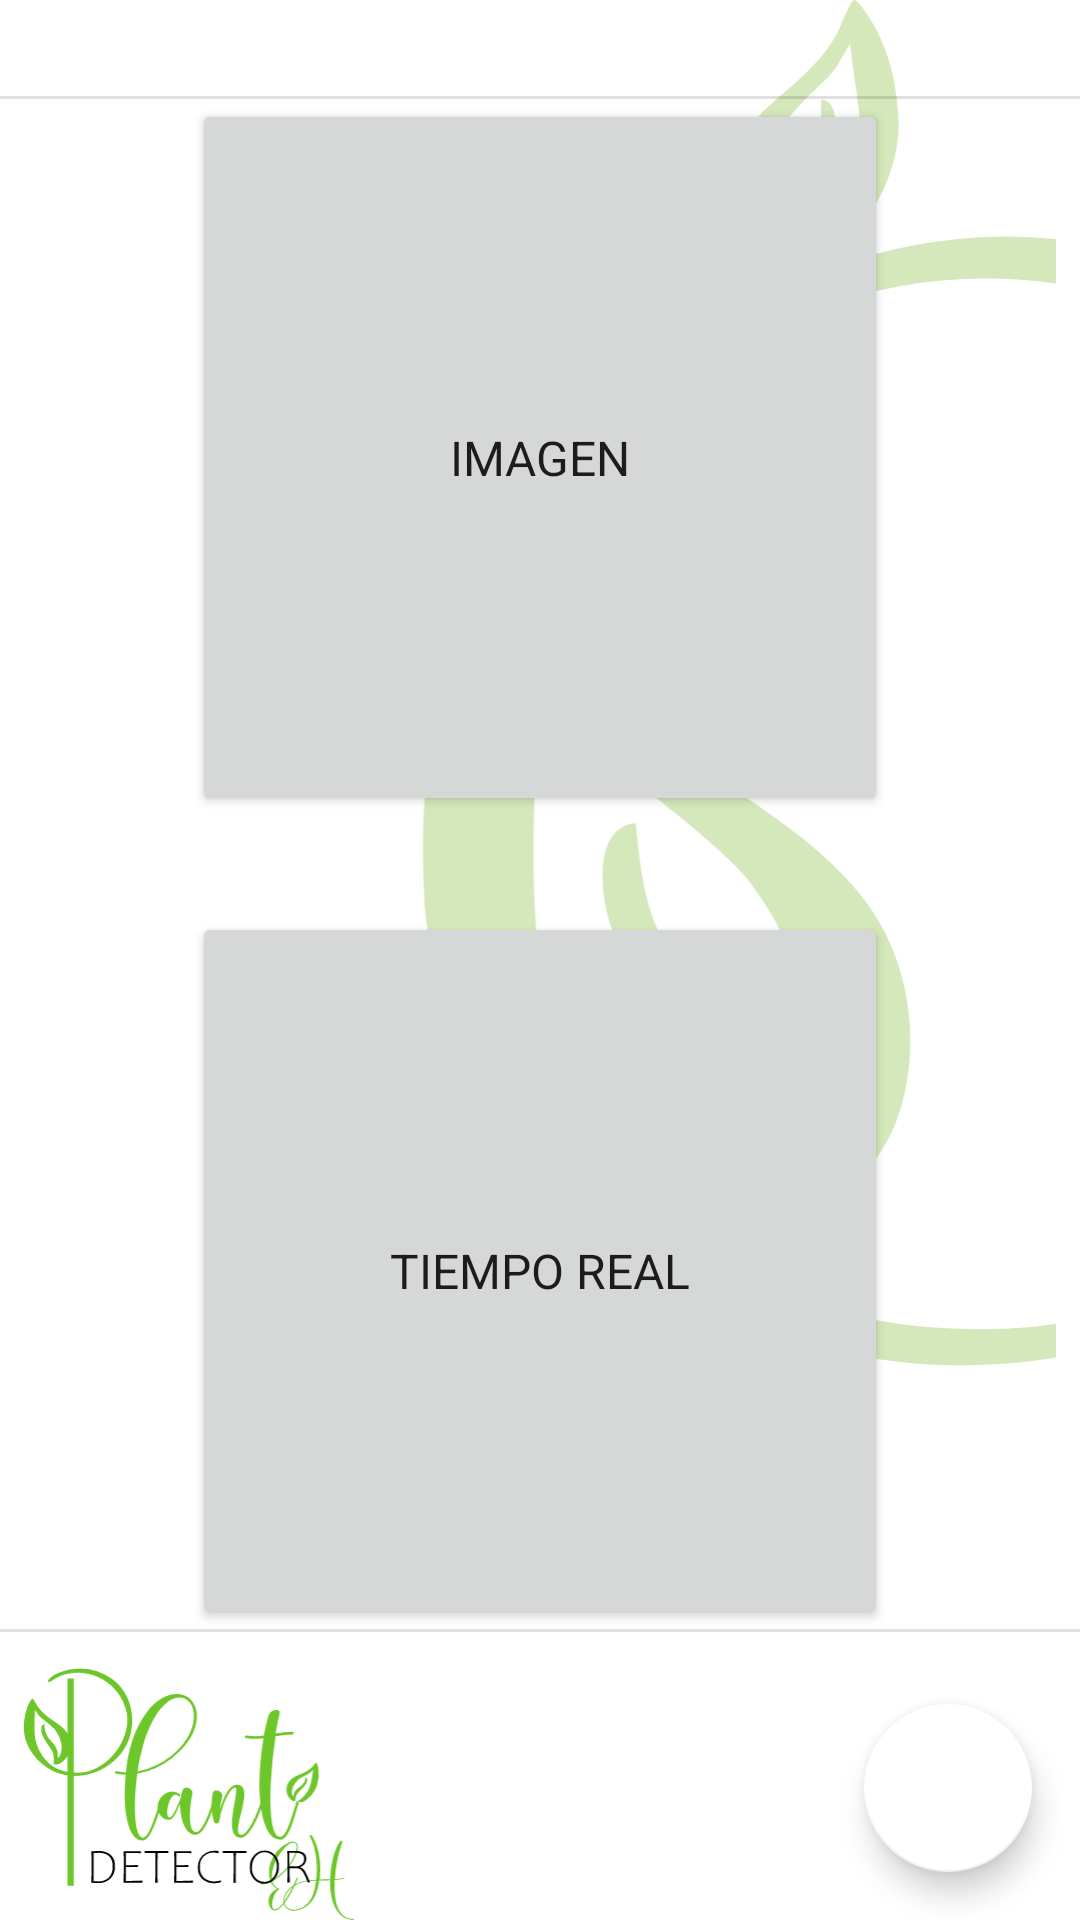

Produce the Android XML layout that renders to this screen, including the resource entries it uses.
<!-- AndroidManifest.xml: application theme AppTheme.ObjectDetection -->
<!-- res/layout/activity_menu.xml -->
<?xml version="1.0" encoding="utf-8"?>
<androidx.constraintlayout.widget.ConstraintLayout xmlns:android="http://schemas.android.com/apk/res/android"
    xmlns:app="http://schemas.android.com/apk/res-auto"
    xmlns:tools="http://schemas.android.com/tools"
    android:layout_width="match_parent"
    android:layout_height="match_parent"
    tools:context=".ui.main_menu.MenuActivity">

    <ImageView
        android:id="@+id/imageView2"
        android:layout_width="0dp"
        android:layout_height="0dp"
        android:src="@drawable/bakcground_menu_v2"
        app:layout_constraintBottom_toBottomOf="parent"
        app:layout_constraintEnd_toEndOf="parent"
        app:layout_constraintStart_toStartOf="parent"
        app:layout_constraintTop_toTopOf="parent" />

    <Button
        android:id="@+id/image"
        android:layout_width="0dp"
        android:layout_height="0dp"
        android:layout_marginHorizontal="64dp"
        android:layout_marginBottom="16dp"
        android:text="Imagen"
        android:textSize="16sp"
        app:layout_constraintBottom_toTopOf="@id/real_time"
        app:layout_constraintEnd_toEndOf="parent"
        app:layout_constraintStart_toStartOf="parent"
        app:layout_constraintTop_toBottomOf="@id/divider" />

    <Button
        android:id="@+id/real_time"
        android:layout_width="0dp"
        android:layout_height="0dp"
        android:layout_marginHorizontal="64dp"
        android:layout_marginTop="16dp"

        android:text="Tiempo real"
        android:textSize="16sp"
        app:layout_constraintBottom_toTopOf="@+id/divider2"
        app:layout_constraintEnd_toEndOf="parent"
        app:layout_constraintStart_toStartOf="parent"
        app:layout_constraintTop_toBottomOf="@id/image" />

    <com.google.android.material.floatingactionbutton.FloatingActionButton
        android:id="@+id/logout"
        style="@style/Widget.App.FloatingActionButton"
        android:layout_width="wrap_content"
        android:layout_height="wrap_content"
        android:layout_marginEnd="16dp"
        android:layout_marginBottom="16dp"
        android:src="@drawable/ic_round_logout_24"
        app:layout_constraintBottom_toBottomOf="parent"
        app:layout_constraintEnd_toEndOf="parent" />

    <View
        android:id="@+id/divider"
        android:layout_width="409dp"
        android:layout_height="1dp"
        app:layout_constraintVertical_bias=".05"
        android:background="?android:attr/listDivider"
        app:layout_constraintBottom_toBottomOf="parent"
        app:layout_constraintEnd_toEndOf="parent"
        app:layout_constraintStart_toStartOf="parent"
        app:layout_constraintTop_toTopOf="parent" />

    <View
        android:id="@+id/divider2"
        android:layout_width="409dp"
        android:layout_height="1dp"
        android:background="?android:attr/listDivider"
        app:layout_constraintBottom_toBottomOf="parent"
        app:layout_constraintEnd_toEndOf="parent"
        app:layout_constraintStart_toStartOf="parent"
        app:layout_constraintTop_toTopOf="parent"
        app:layout_constraintVertical_bias=".85" />

</androidx.constraintlayout.widget.ConstraintLayout>
<!-- resources referenced by this layout -->
<resources>
  <!-- drawable bakcground_menu_v2: vector/xml drawable (drawable, 12216 chars, omitted) -->
  <style name="Widget.App.FloatingActionButton" parent="Widget.MaterialComponents.FloatingActionButton">
          <item name="materialThemeOverlay">@style/ThemeOverlay.App.FloatingActionButton</item>
      </style>
  <style name="AppTheme.ObjectDetection" parent="Theme.MaterialComponents.Light.NoActionBar">
          
          <item name="colorPrimary">@color/green_primary</item>
          <item name="colorPrimaryDark">@color/green_primary_dark</item>
          <item name="colorAccent">@android:color/white</item>
          <item name="fontFamily">@font/montserrat</item>
          <item name="materialButtonOutlinedStyle">@style/Widget.App.Button.OutlinedButton</item>
          <item name="materialButtonStyle">@style/Widget.App.Button</item>
          <item name="floatingActionButtonStyle">@style/Widget.App.FloatingActionButton</item>
      </style>
  <style name="ThemeOverlay.App.FloatingActionButton" parent="">
          <item name="colorSecondary">@android:color/white</item>
          <item name="colorOnSecondary">@color/green_primary_dark</item>
  
      </style>
  <color name="green_primary">#6EC62B</color>
  <color name="green_primary_dark">#4F8E20</color>
  <style name="Widget.App.Button.OutlinedButton" parent="Widget.MaterialComponents.Button.OutlinedButton">
          <item name="materialThemeOverlay">@style/ThemeOverlay.App.Button.TextButton</item>
          <item name="shapeAppearance">@style/ShapeAppearance.App.SmallComponent</item>
          <item name="textAllCaps">false</item>
      </style>
  <style name="Widget.App.Button" parent="Widget.MaterialComponents.Button">
          <item name="materialThemeOverlay">@style/ThemeOverlay.App.Button</item>
          <item name="shapeAppearance">@style/ShapeAppearance.App.SmallComponent</item>
          <item name="textAllCaps">false</item>
      </style>
  <style name="ThemeOverlay.App.Button.TextButton" parent="">
          <item name="colorPrimary">@color/green_primary</item>
      </style>
  <style name="ShapeAppearance.App.SmallComponent" parent="ShapeAppearance.MaterialComponents.SmallComponent">
          <item name="cornerFamily">rounded</item>
          <item name="cornerSize">25dp</item>
      </style>
  <style name="ThemeOverlay.App.Button" parent="">
          <item name="colorOnPrimary">@color/design_default_color_on_primary</item>
          <item name="colorPrimary">@color/green_primary</item>
      </style>
</resources>
